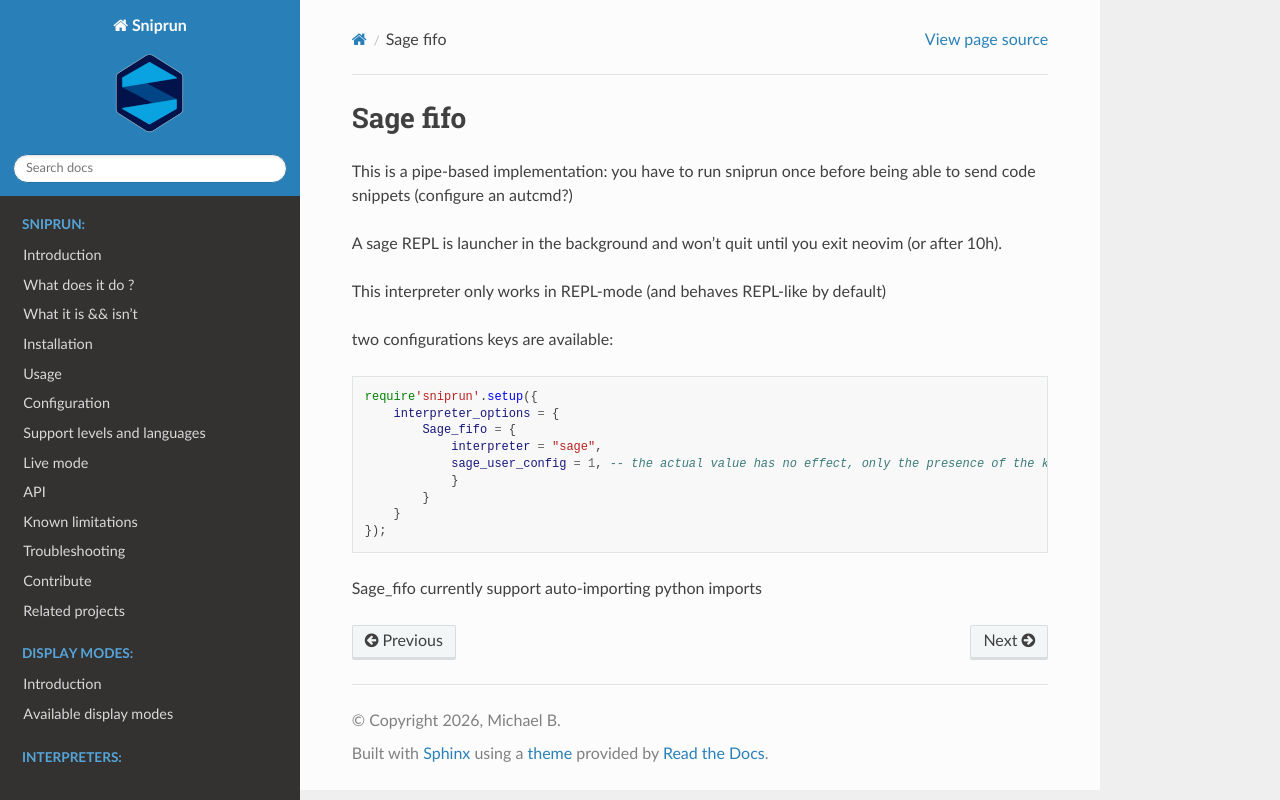

repository: michaelb/sniprun · page: sources/interpreters/Sage_fifo.html · generator: sphinx

## Sage fifo 

This is a pipe-based implementation: you have to run sniprun once before
being able to send code snippets (configure an autcmd?)

A sage REPL is launcher in the background and won't quit
until you exit neovim (or after 10h).

This interpreter only works in REPL-mode (and behaves REPL-like by default)

two configurations keys are available:

```lua
require'sniprun'.setup({
    interpreter_options = {
        Sage_fifo = {
            interpreter = "sage",
            sage_user_config = 1, -- the actual value has no effect, only the presence of the key is important
            }
        }
    }
});
```

Sage\_fifo currently support auto-importing python imports
